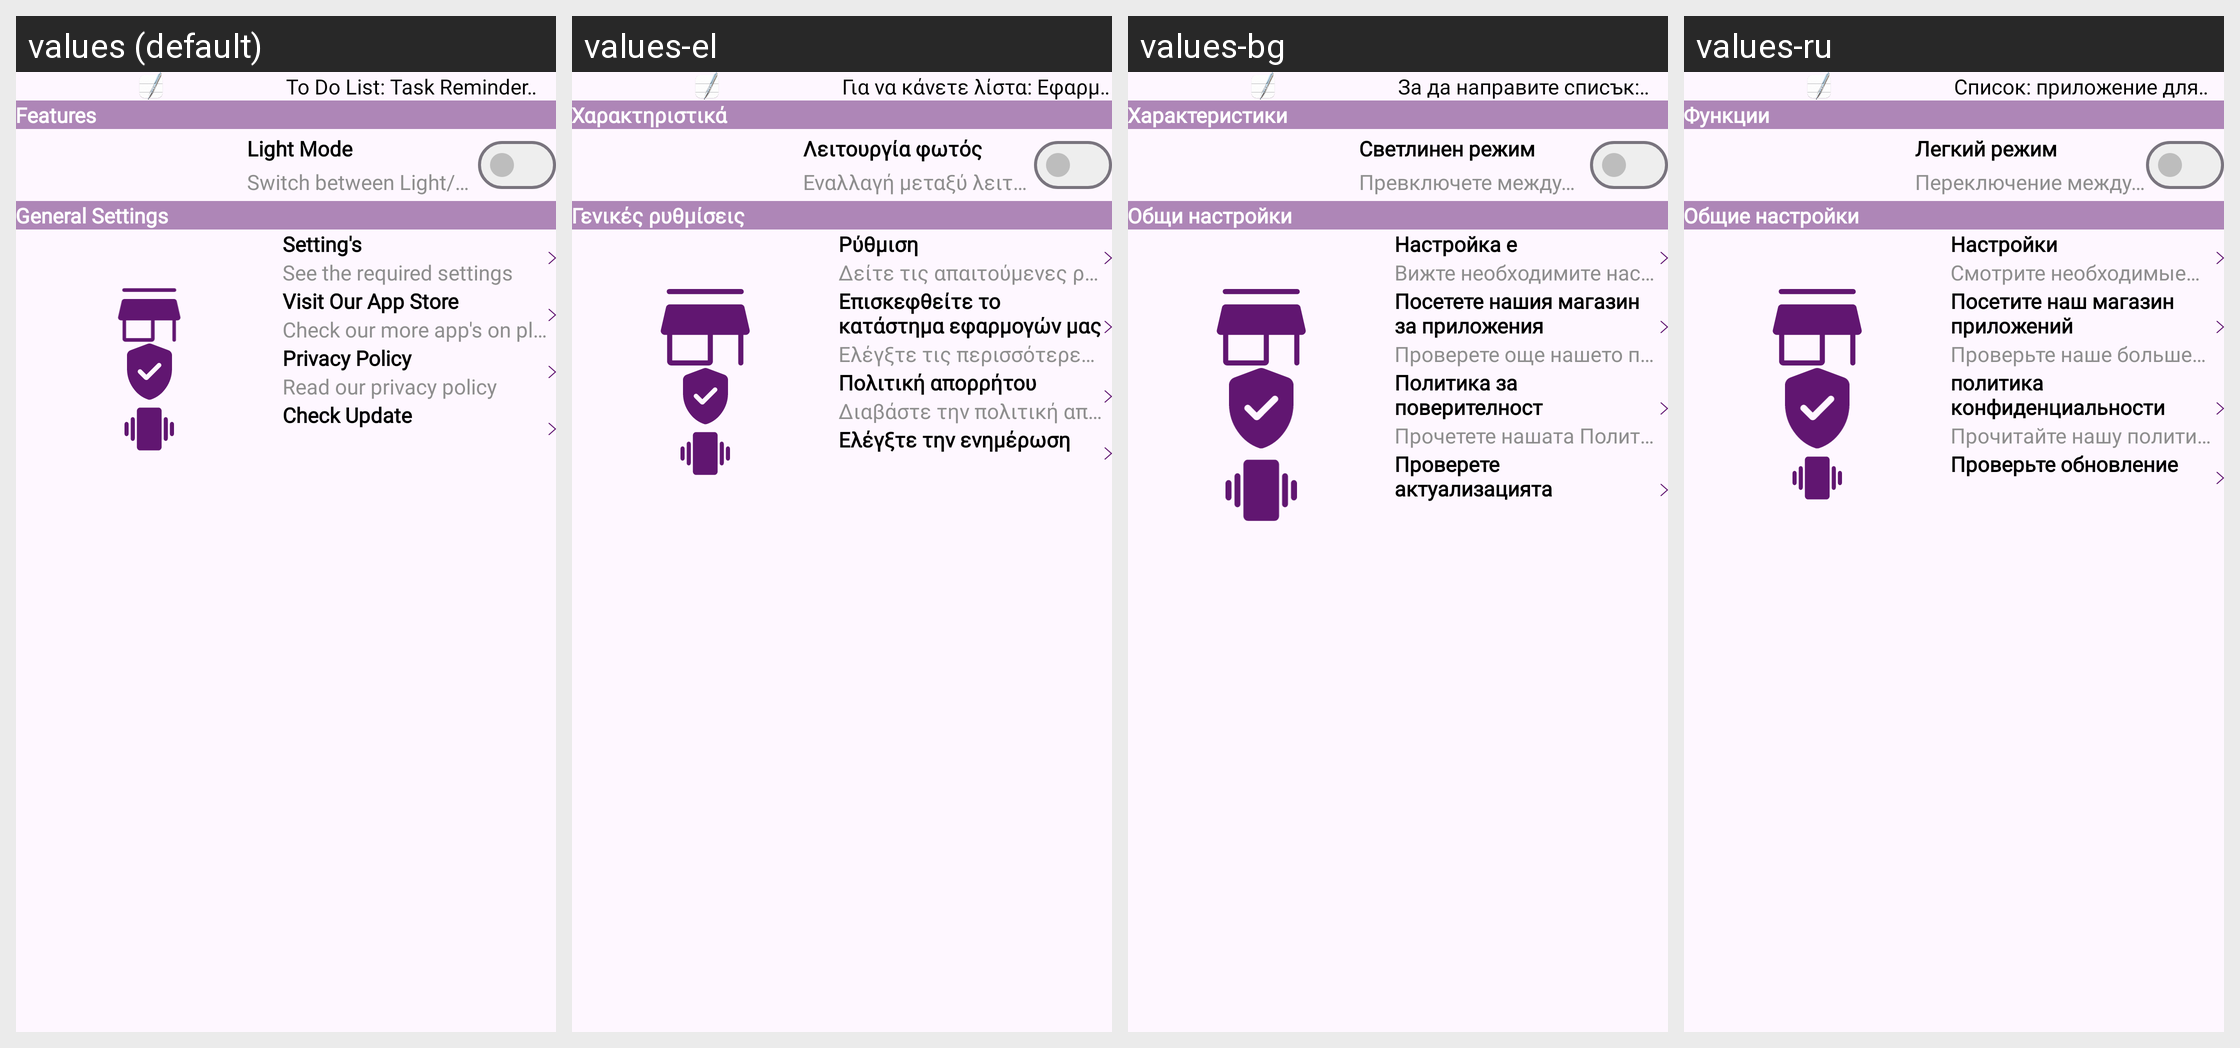

The same Android screen rendered under several of its app's locales, left to right. List the strings drawn on it with the default value and each locale's translation.
Android screen res/layout/navigation_drawer_layout.xml rendered under 4 locales, left to right: values (default), values-el, values-bg, values-ru. Device: Nexus 5 (rendered at 1080×1920; each locale shown at half size, 540×960, under a caption strip naming it); theme Theme.ToDoList.
Other locales in the repository, not shown: values-af, values-ar, values-bho, values-bn, values-cs, values-da, values-de, values-es, values-fa, values-fi, values-fr, values-gn, values-ha, values-hi, values-hu, values-id, values-it, values-iw, values-ja, values-ko, values-mr, values-ms, values-my, values-nl, values-om, values-pl, values-pt, values-qu, values-ro, values-sr, values-sv, values-sw, values-ta, values-te, values-th, values-tl, values-tr, values-uk, values-ur, values-vi, values-yo, values-zh-rCN, values-zh-rTW, values-zu.
Strings drawn on this screen, with the default value and each locale's value (text and hints the layout hard-codes, and strings that could not be matched under every locale, appear in the picture but are not listed):

to_do_list_task_reminder_app_text
  values: To Do List: Task Reminder App
  values-el: Για να κάνετε λίστα: Εφαρμογή υπενθύμισης εργασιών
  values-bg: За да направите списък: Приложение за напомняне за задачи
  values-ru: Список: приложение для напоминания о задании

features_text
  values: Features
  values-el: Χαρακτηριστικά
  values-bg: Характеристики
  values-ru: Функции

light_mode_text
  values: Light Mode
  values-el: Λειτουργία φωτός
  values-bg: Светлинен режим
  values-ru: Легкий режим

switch_between_light_dark_mode_text
  values: Switch between Light/Dark mode
  values-el: Εναλλαγή μεταξύ λειτουργίας φωτός/σκοτεινού
  values-bg: Превключете между светлинен/тъмен режим
  values-ru: Переключение между светом/темным режимом

general_settings_text
  values: General Settings
  values-el: Γενικές ρυθμίσεις
  values-bg: Общи настройки
  values-ru: Общие настройки

setting_s_text
  values: Setting's
  values-el: Ρύθμιση
  values-bg: Настройка е
  values-ru: Настройки

see_the_required_settings_text
  values: See the required settings
  values-el: Δείτε τις απαιτούμενες ρυθμίσεις
  values-bg: Вижте необходимите настройки
  values-ru: Смотрите необходимые настройки

visit_our_app_store_text
  values: Visit Our App Store
  values-el: Επισκεφθείτε το κατάστημα εφαρμογών μας
  values-bg: Посетете нашия магазин за приложения
  values-ru: Посетите наш магазин приложений

check_our_more_app_s_on_play_store_text
  values: Check our more app's on play store
  values-el: Ελέγξτε τις περισσότερες εφαρμογές μας στο Play Store
  values-bg: Проверете още нашето приложение в Play Store
  values-ru: Проверьте наше больше приложений в Play Store

privacy_policy_text
  values: Privacy Policy
  values-el: Πολιτική απορρήτου
  values-bg: Политика за поверителност
  values-ru: политика конфиденциальности

read_our_privacy_policy_text
  values: Read our privacy policy
  values-el: Διαβάστε την πολιτική απορρήτου μας
  values-bg: Прочетете нашата Политика за поверителност
  values-ru: Прочитайте нашу политику конфиденциальности

check_update_text
  values: Check Update
  values-el: Ελέγξτε την ενημέρωση
  values-bg: Проверете актуализацията
  values-ru: Проверьте обновление
